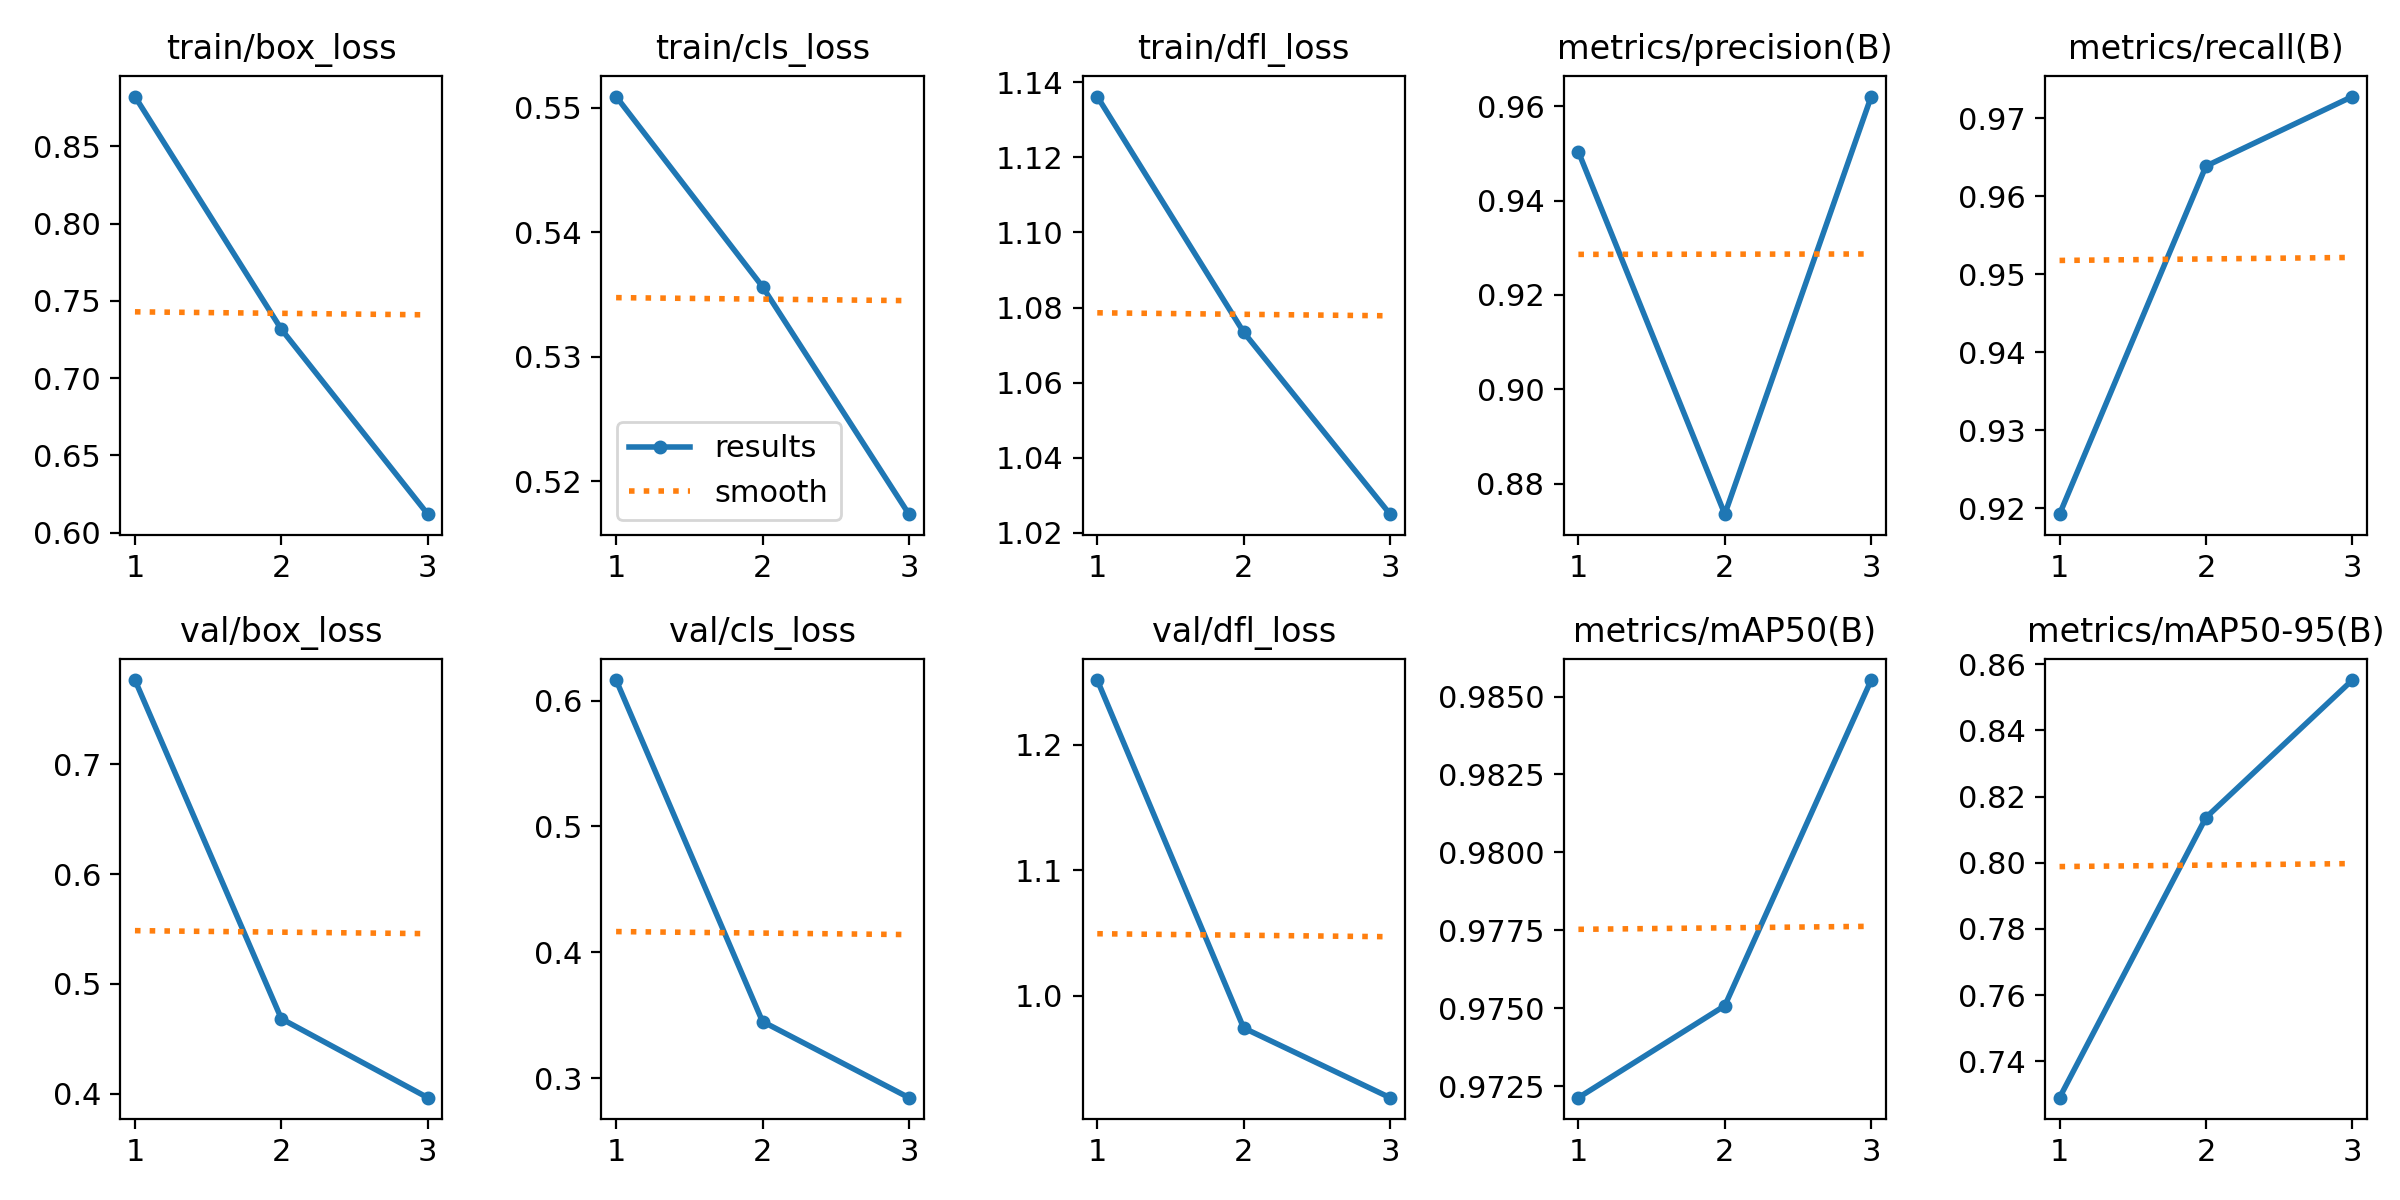

Data behind this chart, as committed beside it:
epoch, time, train/box_loss, train/cls_loss, train/dfl_loss, metrics/precision(B), metrics/recall(B), metrics/mAP50(B), metrics/mAP50-95(B), val/box_loss, val/cls_loss, val/dfl_loss, lr/pg0, lr/pg1, lr/pg2
1, 2610, 0.8822, 0.5509, 1.136, 0.9503, 0.9192, 0.9721, 0.729, 0.7766, 0.6163, 1.251, 0.06676, 6.66125e-05, 6.66125e-05
2, 5133, 0.7316, 0.5356, 1.073, 0.8735, 0.9639, 0.9751, 0.8137, 0.4683, 0.3449, 0.9744, 0.03345, 8.9297e-05, 8.9297e-05
3, 7616, 0.6119, 0.5173, 1.025, 0.9621, 0.9728, 0.9855, 0.8552, 0.3964, 0.2844, 0.9189, 9.50818e-05, 6.79816e-05, 6.79816e-05
